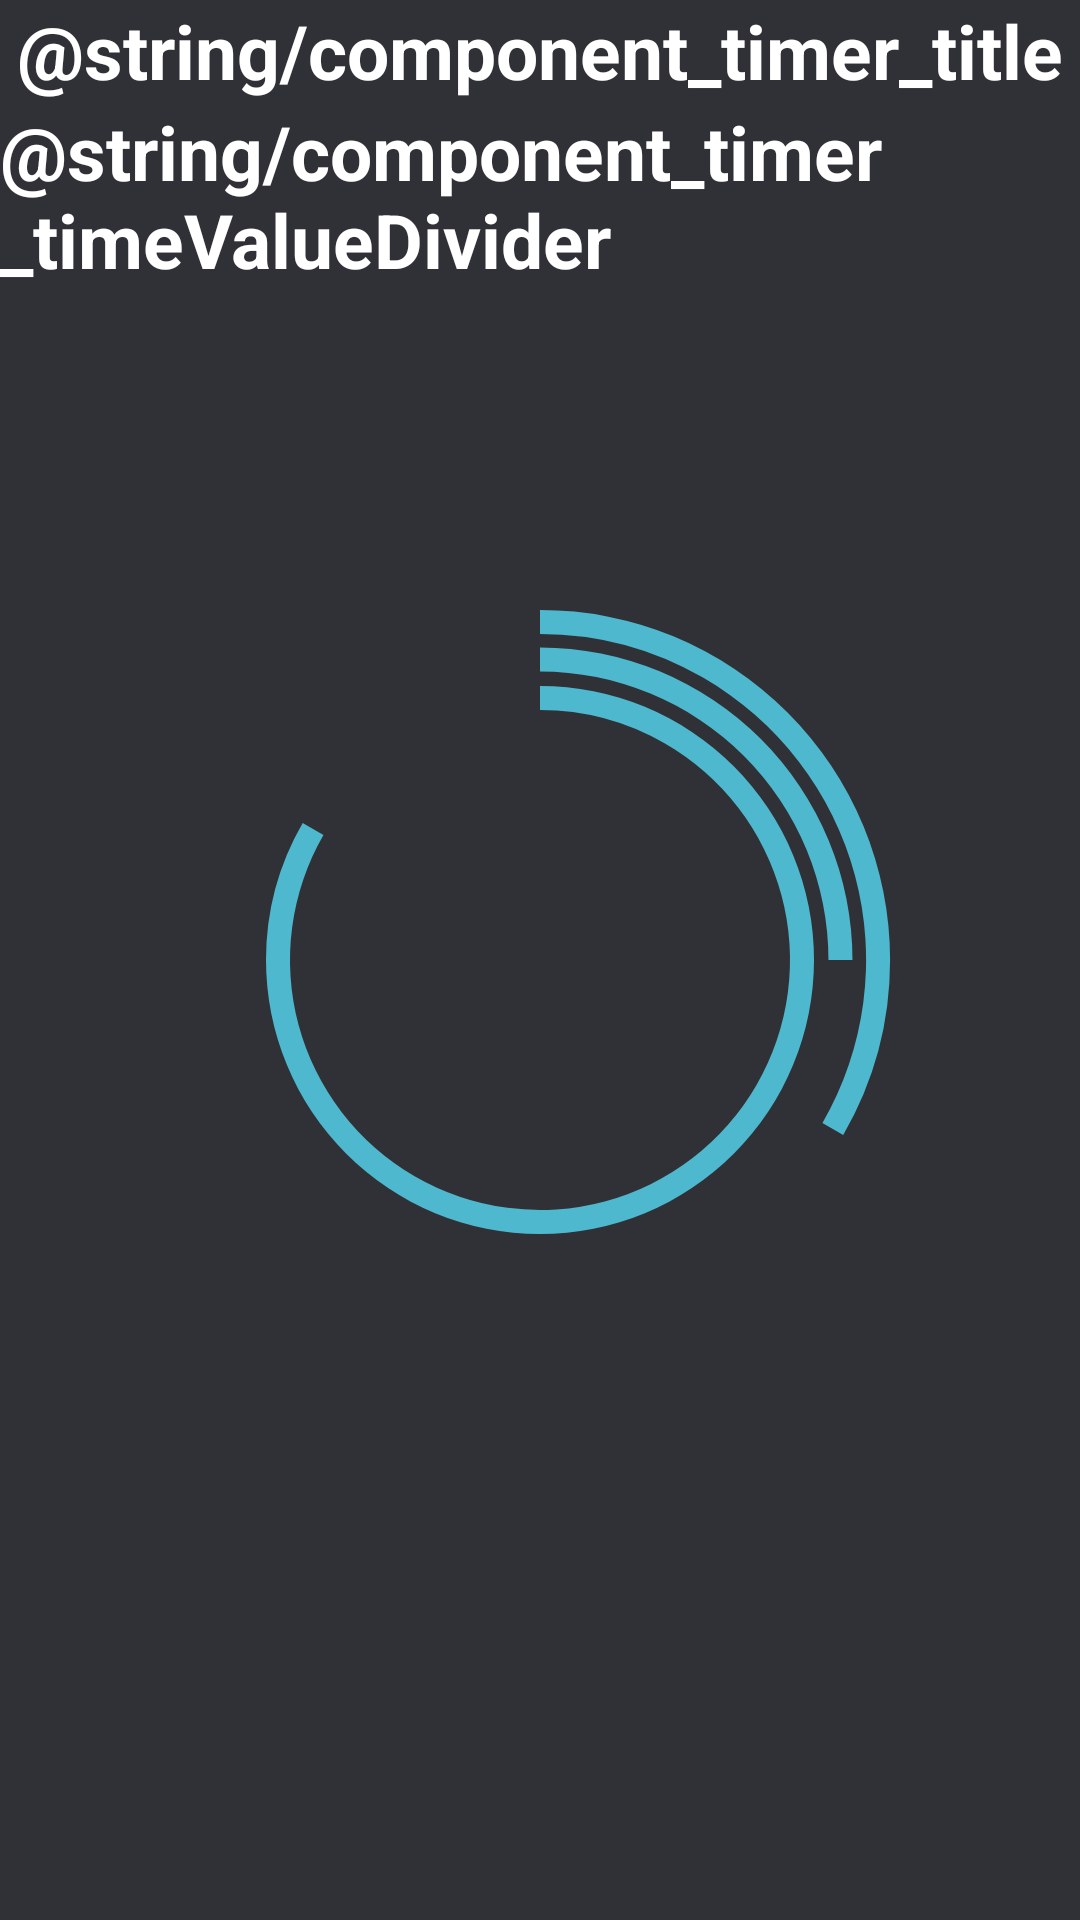

Write the Android layout XML for this screen, with the resource values it uses.
<!-- AndroidManifest.xml: application theme AppTheme -->
<!-- res/layout/component_timer_timer.xml -->
<?xml version="1.0" encoding="utf-8"?>
<LinearLayout xmlns:android="http://schemas.android.com/apk/res/android"
    xmlns:app="http://schemas.android.com/apk/res-auto"
    android:layout_width="match_parent"
    android:layout_height="match_parent"
    android:gravity="center"
    android:orientation="vertical">

    <androidx.constraintlayout.widget.ConstraintLayout
        android:layout_width="wrap_content"
        android:layout_height="wrap_content">

        <ProgressBar
            android:id="@+id/component_countDownTimer_progressbar_hours"
            style="?android:progressBarStyleHorizontal"
            android:layout_width="250dp"
            android:layout_height="250dp"
            android:indeterminate="false"
            android:max="60"
            android:progress="20"
            android:progressDrawable="@drawable/ic_component_timer_progressbarhours"
            app:layout_constraintBottom_toBottomOf="parent"
            app:layout_constraintEnd_toEndOf="parent"
            app:layout_constraintStart_toStartOf="parent"
            app:layout_constraintTop_toTopOf="parent" />

        <ProgressBar
            android:id="@+id/component_countDownTimer_progressbar_minutes"
            style="?android:progressBarStyleHorizontal"
            android:layout_width="250dp"
            android:layout_height="250dp"
            android:indeterminate="false"
            android:max="60"
            android:progress="15"
            android:progressDrawable="@drawable/ic_component_timer_progressbarminutes"
            app:layout_constraintBottom_toBottomOf="parent"
            app:layout_constraintEnd_toEndOf="parent"
            app:layout_constraintStart_toStartOf="parent"
            app:layout_constraintTop_toTopOf="parent" />

        <ProgressBar
            android:id="@+id/component_countDownTimer_progressbar_seconds"
            style="?android:progressBarStyleHorizontal"
            android:layout_width="250dp"
            android:layout_height="250dp"
            android:indeterminate="false"
            android:max="60"
            android:progress="50"
            android:progressDrawable="@drawable/ic_component_timer_progressbarseconds"
            app:layout_constraintBottom_toBottomOf="parent"
            app:layout_constraintEnd_toEndOf="parent"
            app:layout_constraintStart_toStartOf="parent"
            app:layout_constraintTop_toTopOf="parent" />

        <LinearLayout
            android:layout_width="wrap_content"
            android:layout_height="wrap_content"
            android:gravity="center"
            android:orientation="vertical"
            app:layout_constraintBottom_toBottomOf="parent"
            app:layout_constraintEnd_toEndOf="parent"
            app:layout_constraintStart_toStartOf="parent"
            app:layout_constraintTop_toTopOf="parent">

            <TextView
                android:layout_width="wrap_content"
                android:layout_height="wrap_content"
                android:text="@string/component_timer_title"
                android:theme="@style/Sheepzic.Component.TimerValueDivider" />

            <LinearLayout
                android:layout_width="wrap_content"
                android:layout_height="wrap_content"
                android:orientation="horizontal">

                <TextView
                    android:id="@+id/component_countDownTimer_hours"
                    android:layout_width="wrap_content"
                    android:layout_height="wrap_content"
                    android:theme="@style/Sheepzic.Component.TimerValue" />

                <TextView
                    android:layout_width="wrap_content"
                    android:layout_height="wrap_content"
                    android:text="@string/component_timer_timeValueDivider"
                    android:theme="@style/Sheepzic.Component.TimerValueDivider" />

                <TextView
                    android:id="@+id/component_countDownTimer_minutes"
                    android:layout_width="wrap_content"
                    android:layout_height="wrap_content"
                    android:theme="@style/Sheepzic.Component.TimerValue" />

                <TextView
                    android:layout_width="wrap_content"
                    android:layout_height="wrap_content"
                    android:text="@string/component_timer_timeValueDivider"
                    android:theme="@style/Sheepzic.Component.TimerValueDivider" />

                <TextView
                    android:id="@+id/component_countDownTimer_seconds"
                    android:layout_width="wrap_content"
                    android:layout_height="wrap_content"
                    android:theme="@style/Sheepzic.Component.TimerValue" />

            </LinearLayout>

        </LinearLayout>

    </androidx.constraintlayout.widget.ConstraintLayout>

</LinearLayout>
<!-- resources referenced by this layout -->
<resources>
  <!-- drawable ic_component_timer_progressbarhours (drawable) -->
  <?xml version="1.0" encoding="utf-8"?>
  <rotate xmlns:android="http://schemas.android.com/apk/res/android"
      android:fromDegrees="270"
      android:toDegrees="270">
  
      <shape
          android:innerRadiusRatio="2.3"
          android:shape="ring"
          android:thickness="8dp"
          android:useLevel="true">
          <gradient
              android:angle="25"
              android:endColor="#4eb8ce"
              android:startColor="#4eb8ce"
              android:type="sweep"
              android:useLevel="false"/>
      </shape>
  
  </rotate>
  <!-- drawable ic_component_timer_progressbarminutes (drawable) -->
  <?xml version="1.0" encoding="utf-8"?>
  <rotate xmlns:android="http://schemas.android.com/apk/res/android"
      android:fromDegrees="270"
      android:toDegrees="270">
  
      <shape
          android:innerRadiusRatio="2.6"
          android:shape="ring"
          android:thickness="8dp"
          android:useLevel="true">
          <gradient
              android:angle="25"
              android:endColor="#4eb8ce"
              android:startColor="#4eb8ce"
              android:type="sweep"
              android:useLevel="false"/>
      </shape>
  
  </rotate>
  <!-- drawable ic_component_timer_progressbarseconds (drawable) -->
  <?xml version="1.0" encoding="utf-8"?>
  <rotate xmlns:android="http://schemas.android.com/apk/res/android"
      android:fromDegrees="270"
      android:toDegrees="270">
  
      <shape
          android:innerRadiusRatio="3"
          android:shape="ring"
          android:thickness="8dp"
          android:useLevel="true">
          <gradient
              android:angle="25"
              android:endColor="#4eb8ce"
              android:startColor="#4eb8ce"
              android:type="sweep"
              android:useLevel="false"/>
      </shape>
  
  </rotate>
  <style name="Sheepzic.Component.TimerValue">
          <item name="android:textSize">25sp</item>
      </style>
  <style name="Sheepzic.Component.TimerValueDivider">
          <item name="android:textSize">25sp</item>
          <item name="android:textStyle">bold</item>
      </style>
  <style name="AppTheme" parent="Theme.MaterialComponents.DayNight">
          
          <item name="colorPrimary">@color/colorPrimary</item>
          <item name="colorPrimaryDark">@color/colorPrimaryNightDark</item>
          <item name="colorAccent">@color/colorAccent</item>
          <item name="windowNoTitle">true</item>
          <item name="android:textColor">@color/colorWhite</item>
          <item name="android:textColorPrimary">@color/colorWhite</item>
          <item name="android:windowBackground">@color/colorPrimaryNightDark</item>
      </style>
  <color name="colorPrimary">#197BC0</color>
  <color name="colorPrimaryNightDark">#2F3136</color>
  <color name="colorAccent">#4EB8CE</color>
  <color name="colorWhite">#FFFFFF</color>
</resources>
